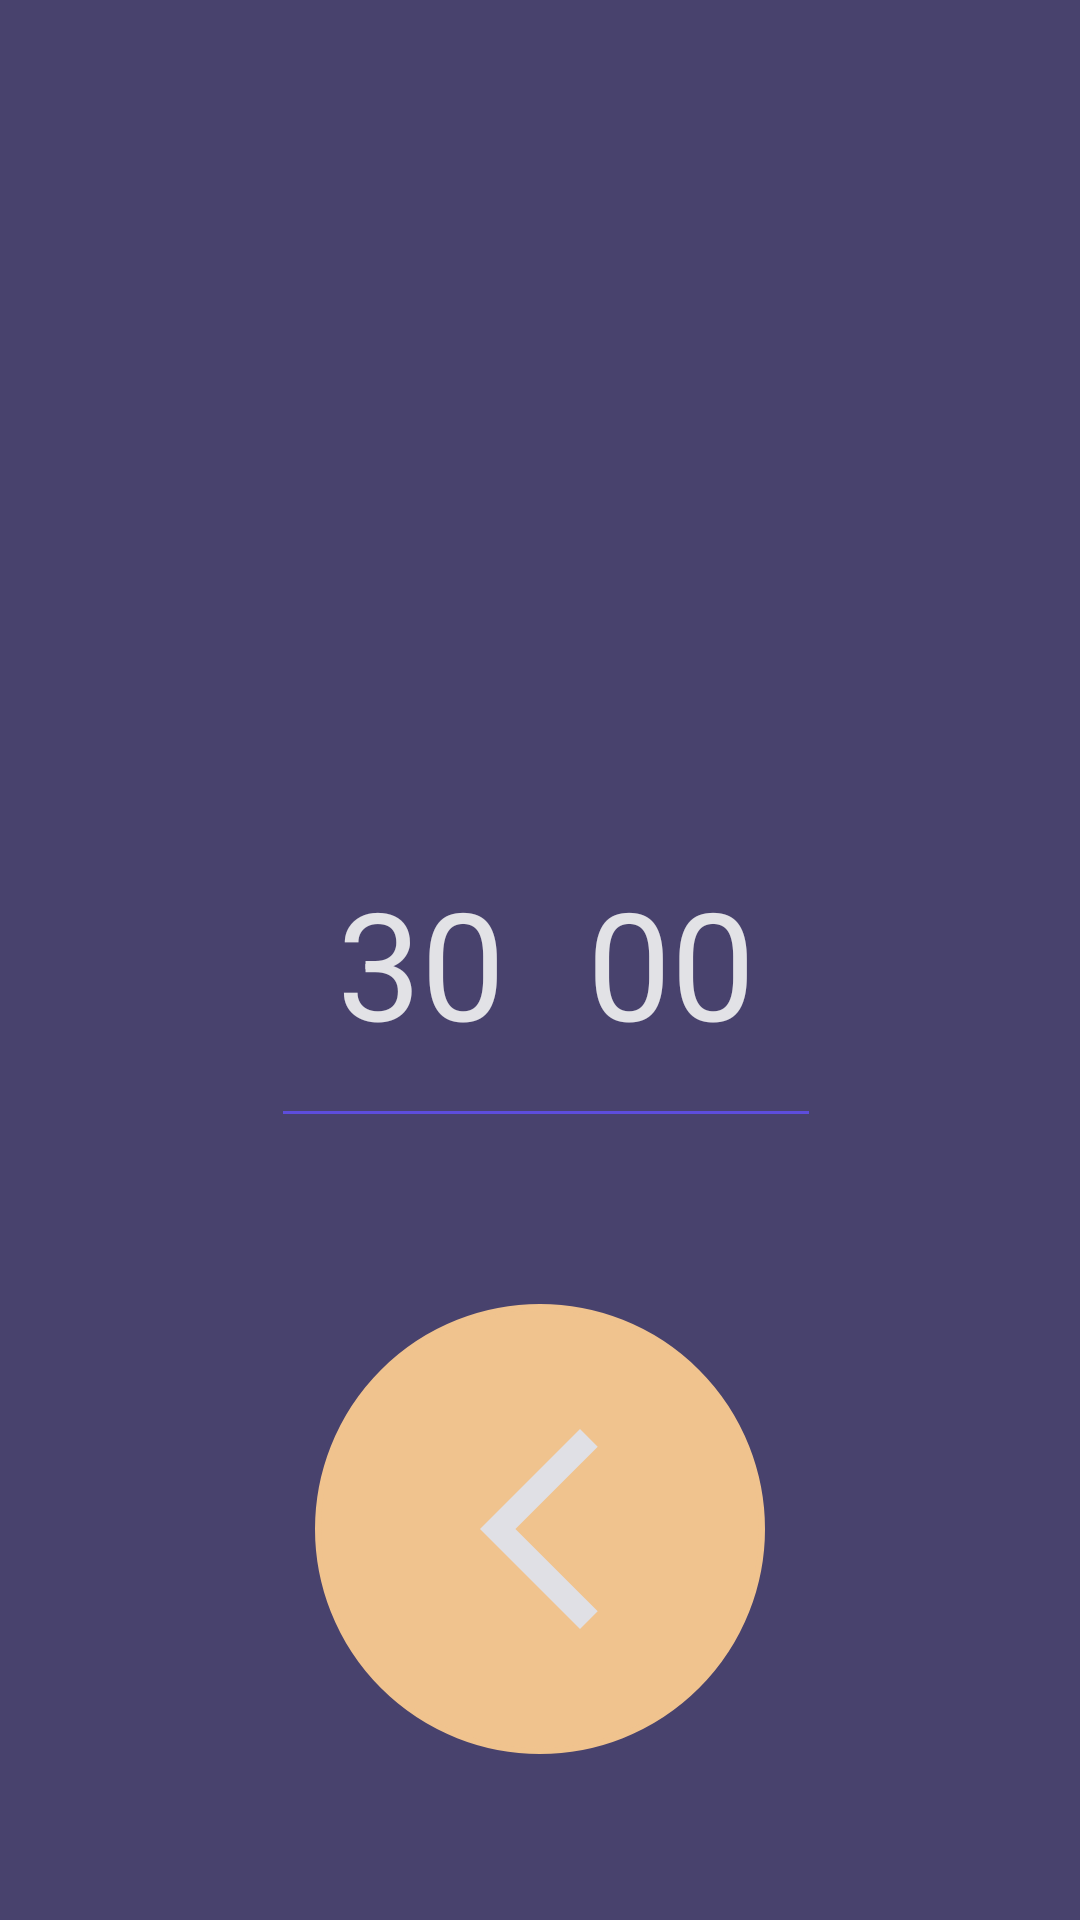

Produce the Android XML layout that renders to this screen, including the resource entries it uses.
<!-- AndroidManifest.xml: application theme Theme.ExStudy -->
<!-- res/layout/fragment_settings.xml -->
<?xml version="1.0" encoding="utf-8"?>
<androidx.constraintlayout.widget.ConstraintLayout xmlns:android="http://schemas.android.com/apk/res/android"
    xmlns:app="http://schemas.android.com/apk/res-auto"
    xmlns:tools="http://schemas.android.com/tools"
    android:layout_width="match_parent"
    android:layout_height="match_parent"
    style="@style/Theme.ExStudy"
    tools:context=".ui.settings.SettingsFragment">

    

    <EditText
        android:id="@+id/edit_text_settings_minutes"
        android:layout_width="100dp"
        android:layout_height="120dp"
        android:backgroundTint="@color/blue_500"
        android:inputType="numberDecimal"
        android:text="30"
        android:textAlignment="center"
        android:textColor="@color/white_200"
        android:textSize="50sp"
        app:layout_constraintBottom_toBottomOf="parent"
        app:layout_constraintEnd_toEndOf="parent"
        app:layout_constraintHorizontal_bias="0.347"
        app:layout_constraintStart_toStartOf="parent"
        app:layout_constraintTop_toTopOf="parent"
        app:layout_constraintVertical_bias="0.499" />

    <EditText
        android:id="@+id/edit_text_settings_seconds"
        android:layout_width="100dp"
        android:layout_height="120dp"
        android:backgroundTint="@color/blue_500"
        android:inputType="numberDecimal"
        android:text="00"
        android:textAlignment="center"
        android:textColor="@color/white_200"
        android:textSize="50sp"
        app:layout_constraintBottom_toBottomOf="parent"
        app:layout_constraintEnd_toEndOf="parent"
        app:layout_constraintHorizontal_bias="0.668"
        app:layout_constraintStart_toStartOf="parent"
        app:layout_constraintTop_toTopOf="parent"
        app:layout_constraintVertical_bias="0.499" />

    <ImageButton
        android:id="@+id/button_settings_back_to_home"
        android:layout_width="150dp"
        android:layout_height="150dp"
        android:background="@drawable/button_states"
        android:src="@drawable/baseline_arrow_back_ios_new_24"
        app:layout_constraintBottom_toBottomOf="parent"
        app:layout_constraintEnd_toEndOf="parent"
        app:layout_constraintStart_toStartOf="parent"
        app:layout_constraintTop_toBottomOf="@+id/edit_text_settings_minutes" />

</androidx.constraintlayout.widget.ConstraintLayout>
<!-- resources referenced by this layout -->
<resources>
  <color name="blue_500">#5d4ddb</color>
  <color name="white_200">#e2e2e6</color>
  <!-- drawable baseline_arrow_back_ios_new_24 (drawable) -->
  <vector android:height="80dp" android:tint="#E0E0E5"
      android:viewportHeight="24" android:viewportWidth="24"
      android:width="80dp" xmlns:android="http://schemas.android.com/apk/res/android">
      <path android:fillColor="@android:color/white" android:pathData="M17.77,3.77l-1.77,-1.77l-10,10l10,10l1.77,-1.77l-8.23,-8.23z"/>
  </vector>
  <!-- drawable button_states (drawable) -->
  <?xml version="1.0" encoding="utf-8"?>
  <selector xmlns:android="http://schemas.android.com/apk/res/android">
      <item android:state_pressed="false">
          <shape android:shape="rectangle">
              <corners android:radius="1000dp" />
              <solid android:color="@color/orange_300" />
              <stroke
                  android:width="2dip"
                  android:color="@color/orange_300" />
              <padding
                  android:bottom="4dp"
                  android:left="4dp"
                  android:right="4dp"
                  android:top="4dp" />
          </shape>
      </item>
      <item android:state_pressed="true">
          <shape android:shape="rectangle">
              <corners android:radius="1000dp" />
              <solid android:color="#3AA76D" />
              <stroke
                  android:width="2dip"
                  android:color="#03ae3c" />
              <padding
                  android:bottom="4dp"
                  android:left="4dp"
                  android:right="4dp"
                  android:top="4dp" />
          </shape>
      </item>
  </selector>
  <style name="Theme.ExStudy" parent="Theme.MaterialComponents.DayNight.NoActionBar">
          
          <item name="colorPrimary">@color/purple_900</item>
          <item name="colorPrimaryVariant">@color/purple_800</item>
          <item name="colorOnPrimary">@color/blue_200</item>
          
          <item name="colorSecondary">@color/teal_200</item>
          <item name="colorSecondaryVariant">@color/teal_700</item>
          <item name="colorOnSecondary">@color/white_200</item>
          
          <item name="android:statusBarColor">?attr/colorPrimaryVariant</item>
          
          <item name="android:background">@color/purple_800</item>
          <item name="android:textColor">@color/orange_300</item>
      </style>
  <color name="orange_300">#f0c38e</color>
  <color name="purple_900">#312c51</color>
  <color name="purple_800">#48426d</color>
  <color name="blue_200">#4ba2e6</color>
  <color name="teal_200">#FF03DAC5</color>
  <color name="teal_700">#FF018786</color>
</resources>
